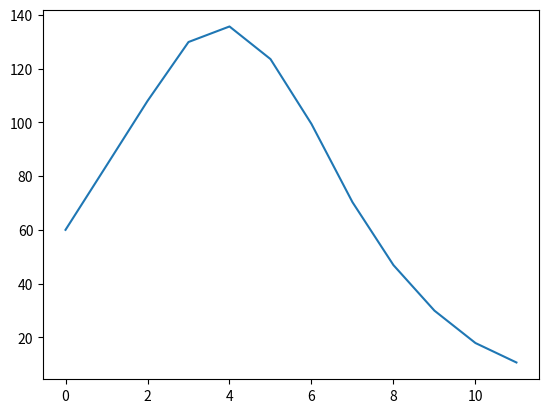

Reproduce this figure in Python.
import numpy as np
import matplotlib.pyplot as plt

def rf(i0, s0, p):
	#i = number infected
	#s = number susceptible
	#p = probability of infection
	i = i0
	s = s0
	arr_i = []
	arr_s = []
	arr_r = []
	while i > 0 and s > 0:
		#print(i, s)
		arr_i.append(i)
		arr_s.append(s)
		arr_r.append((i0+s0)-(i+s))
		i = np.random.binomial(s, (1-(1-p)**i))
		s -= i
	return arr_i, arr_s, arr_r

np.random.seed(0)
runs_i = []
runs_s = []
for i in range(100):
	i, s, r = rf(60, 1440, .001)
	runs_i.append(i)
	runs_s.append(s)
#plt.hist([len(i) for i in runs])
#plt.hist([max([i[0] for i in x]) for x in runs])
#plt.show()
average_dis = [sum(x)/len(x) for x in zip(*runs_i)]
print([sum(x)/len(x) for x in zip(*runs_i)])
std_dis = [np.std(x) for x in zip(*runs_i)]
print(std_dis)
plt.plot([x for x in range(len(average_dis))], average_dis)
#plt.plot([x for x in range(len(std_dis))], std_dis)
plt.show()
